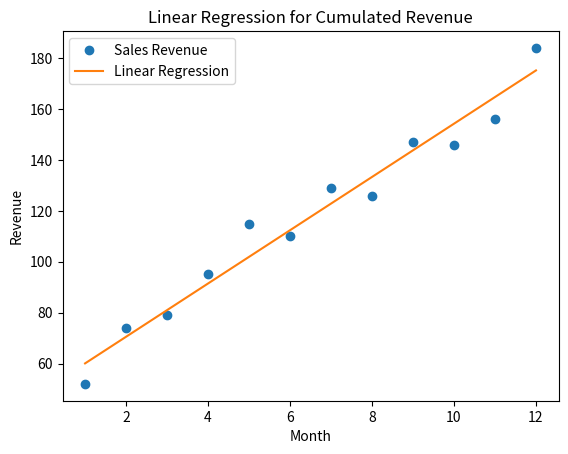

Source code (Python):
import matplotlib.pyplot as plt

def get_gradient_at_b(x, y, b, m):
  N = len(x)
  diff = 0
  for i in range(N):
    x_val = x[i]
    y_val = y[i]
    diff += (y_val - ((m * x_val) + b))
  b_gradient = -(2/N) * diff  
  return b_gradient

def get_gradient_at_m(x, y, b, m):
  N = len(x)
  diff = 0
  for i in range(N):
      x_val = x[i]
      y_val = y[i]
      diff += x_val * (y_val - ((m * x_val) + b))
  m_gradient = -(2/N) * diff  
  return m_gradient

#Your step_gradient function here
def step_gradient(b_current, m_current, x, y, learning_rate):
    b_gradient = get_gradient_at_b(x, y, b_current, m_current)
    m_gradient = get_gradient_at_m(x, y, b_current, m_current)
    b = b_current - (learning_rate * b_gradient)
    m = m_current - (learning_rate * m_gradient)
    return b, m
  
#Your gradient_descent function here:  
def gradient_descent(x, y, learning_rate, num_iterations):
  b = 0
  m = 0
  for i in range(num_iterations):
    b, m = step_gradient(b, m, x, y, learning_rate)
  return [b, m]


months = [1, 2, 3, 4, 5, 6, 7, 8, 9, 10, 11, 12]
revenue = [52, 74, 79, 95, 115, 110, 129, 126, 147, 146, 156, 184]

#Uncomment the line below to run your gradient_descent function
b, m = gradient_descent(months, revenue, 0.01, 1000)

#Uncomment the lines below to see the line you've settled upon!
y = [m*x + b for x in months]

plt.plot(months, revenue, "o")
plt.plot(months, y)
plt.title("Linear Regression for Cumulated Revenue")
plt.xlabel("Month")
plt.ylabel("Revenue")
plt.legend(["Sales Revenue", "Linear Regression"])


plt.show()


